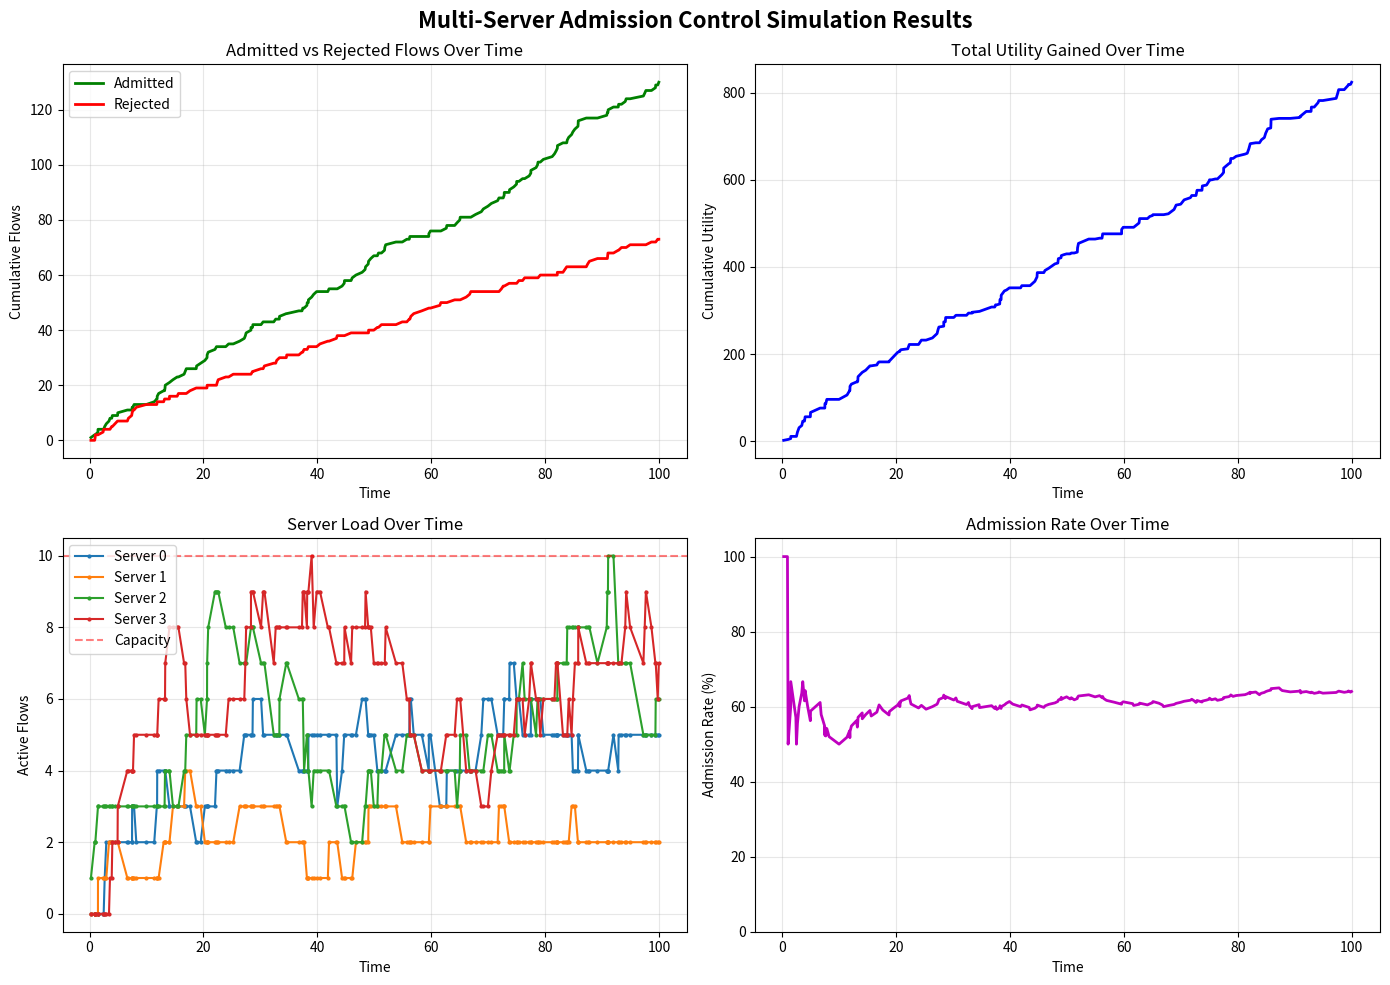

Source code (Python):

import random
from collections import defaultdict

import matplotlib.pyplot as plt
import numpy as np

# --- Simulation Parameters ---

# Number of servers in the system
NUM_SERVERS = 4
# Maximum number of flows a server can handle
SERVER_CAPACITY = 10
# Different classes of flows (e.g., video, IoT data, etc.)
FLOW_CLASSES = ['video', 'iot', 'gaming', 'voice']
# Average number of new flows arriving per time unit (for Poisson distribution)
FLOW_ARRIVAL_RATE = 2.0
# Average duration of a flow (for Exponential distribution)
MEAN_FLOW_DURATION = 15.0
# Total simulation time
SIMULATION_TIME = 100

# Admission Control Parameters
ADMISSION_THRESHOLD = 0.85  # Load threshold for selective admission

# --- Core Classes ---


class Flow:
    """Represents an information flow to be processed."""

    def __init__(self, flow_id, flow_class, creation_time, priority=None):
        self.id = flow_id
        self.flow_class = flow_class
        self.creation_time = creation_time
        # Duration is drawn from an exponential distribution
        self.duration = np.random.exponential(MEAN_FLOW_DURATION)
        # Priority for admission decisions (higher is more important)
        self.priority = priority if priority is not None else random.uniform(
            1.0, 10.0)

    def __repr__(self):
        return f"Flow(id={self.id}, class='{self.flow_class}', duration={self.duration:.2f}, priority={self.priority:.2f})"


class Application:
    """Represents an application running on a server that can process flows."""

    def __init__(self, name, supported_flow_classes: list[str], utility_per_flow):
        self.name = name
        self.supported_flow_classes: list[str] = supported_flow_classes
        self.utility_per_flow = utility_per_flow

    def get_utility(self, flow: Flow):
        """Calculates the utility of processing a given flow."""
        if flow.flow_class in self.supported_flow_classes:
            return self.utility_per_flow
        return 0

    def __repr__(self):
        return f"App(name='{self.name}', supports={self.supported_flow_classes})"


class Server:
    """Represents a server that hosts applications and processes flows."""

    def __init__(self, server_id, capacity):
        self.id = server_id
        self.capacity = capacity
        self.active_flows = {}  # flow_id -> (flow_obj, end_time)
        self.applications = []

    def current_load(self):
        """Returns the number of active flows."""
        return len(self.active_flows)

    def get_active_flow_objects(self):
        """Returns list of active flow objects."""
        return [flow for flow, _ in self.active_flows.values()]

    def add_application(self, app):
        """Adds an application to the server."""
        self.applications.append(app)

    def get_utility_for_flow(self, flow):
        """Finds the best utility this server's applications can offer for a flow."""
        if not self.applications:
            return 0
        return max(app.get_utility(flow) for app in self.applications)

    def get_total_utility(self):
        """Calculate total utility from all active flows."""
        total = 0
        for flow, _ in self.active_flows.values():
            total += self.get_utility_for_flow(flow)
        return total

    def add_flow(self, flow, current_time):
        """Adds a flow to the server's active processes."""
        end_time = current_time + flow.duration
        self.active_flows[flow.id] = (flow, end_time)

    def update_active_flows(self, current_time):
        """Removes flows that have completed."""
        completed_flows = [
            flow_id for flow_id, (_, end_time) in self.active_flows.items()
            if current_time >= end_time
        ]
        for flow_id in completed_flows:
            del self.active_flows[flow_id]
        return len(completed_flows)

    def __repr__(self):
        return f"Server(id={self.id}, load={self.current_load()}/{self.capacity})"


class UtilityBasedAdmissionController:
    """Utility and priority-based admission control for multi-server systems."""

    def __init__(self, admission_threshold=ADMISSION_THRESHOLD):
        """
        Args:
            admission_threshold: Load threshold (0-1) for selective admission
        """
        self.admission_threshold = admission_threshold

    def admit(self, flow: Flow, server: Server) -> bool:
        """
        Decides whether to admit a flow based on:
        1. Server capacity constraints
        2. Flow priority
        3. Expected utility gain
        4. Current server load
        """
        # Check basic capacity
        if server.current_load() >= server.capacity:
            return False

        # Calculate expected utility if admitted
        utility = server.get_utility_for_flow(flow)

        # Always reject flows with no utility
        if utility <= 0:
            return False

        # Priority-based admission: prefer high-priority flows when near capacity
        load_ratio = server.current_load() / server.capacity

        if load_ratio > self.admission_threshold:
            # Near capacity: be selective based on priority
            # Only admit high-priority flows (priority > 5.0)
            return flow.priority >= 5.0
        else:
            # Below threshold: admit flows with positive utility
            return True


class AreaTrafficGenerator:
    """Generates incoming flows for an area."""

    def __init__(self):
        self.flow_counter = 0

    def generate_events(self, total_time):
        """Generates a timeline of flow arrival events."""
        events = []
        current_time = 0
        while current_time < total_time:
            # Time to next arrival from Poisson process
            time_to_next = np.random.exponential(1.0 / FLOW_ARRIVAL_RATE)
            current_time += time_to_next
            if current_time < total_time:
                self.flow_counter += 1
                flow_class = random.choice(FLOW_CLASSES)
                flow = Flow(self.flow_counter, flow_class, current_time)
                events.append((current_time, 'arrival', flow))
        return events


class RandomizedLoadBalancer:
    """Sends flows to servers randomly."""

    def __init__(self, servers):
        self.servers = servers

    def select_server(self, flow):
        """Selects a server at random."""
        return random.choice(self.servers)


# --- Simulation ---

class Simulation:
    """Runs the event-driven simulation for multi-server admission control."""

    def __init__(self):
        # 1. Create Servers
        self.servers = [Server(i, SERVER_CAPACITY) for i in range(NUM_SERVERS)]

        # 2. Create and distribute applications (example setup)
        app1 = Application("VideoAnalytics", ['video', 'gaming'], 10)
        app2 = Application("IoTSensor", ['iot'], 5)
        app3 = Application("GeneralPurpose", FLOW_CLASSES, 2)

        # Distribute apps to servers (e.g., some specialization)
        self.servers[0].add_application(app1)
        self.servers[1].add_application(app2)
        self.servers[2].add_application(app3)
        self.servers[3].add_application(app1)
        self.servers[3].add_application(app2)

        # 3. Initialize other components
        self.traffic_generator = AreaTrafficGenerator()
        self.load_balancer = RandomizedLoadBalancer(self.servers)
        self.admission_controller = UtilityBasedAdmissionController()

        # Simulation stats
        self.total_admitted = 0
        self.total_rejected = 0
        self.total_utility = 0

        # Metrics tracking for visualization
        self.time_series = []
        self.admitted_series = []
        self.rejected_series = []
        self.utility_series = []
        self.server_load_series = defaultdict(list)  # server_id -> [loads]

    def run(self):
        """Executes the simulation."""
        print("--- Starting Simulation ---")
        print(f"Servers: {self.servers}")
        print(f"Apps distributed.")

        # Generate all flow arrival events upfront
        arrival_events = self.traffic_generator.generate_events(
            SIMULATION_TIME)

        # The main event loop
        for event_time, event_type, event_data in arrival_events:

            # First, process any flow completions that happened before this event
            for server in self.servers:
                server.update_active_flows(event_time)

            # Process the arrival event
            if event_type == 'arrival':
                flow = event_data
                print(f"\nTime {event_time:.2f}: New flow arrival {flow}")

                # 1. Load Balancer selects a server
                target_server = self.load_balancer.select_server(flow)
                print(
                    f"  -> Routed to Server {target_server.id} (load: {target_server.current_load}/{target_server.capacity})")

                # 2. Admission Control makes a decision
                if self.admission_controller.admit(flow, target_server):
                    # 3. If admitted, add flow to server and update utility
                    utility = target_server.get_utility_for_flow(flow)
                    target_server.add_flow(flow, event_time)

                    self.total_admitted += 1
                    self.total_utility += utility

                    print(
                        f"  -> ADMITTED. Utility: {utility:.2f}, Priority: {flow.priority:.2f}, "
                        f"Load: {target_server.current_load()}")
                else:
                    # 4. If rejected, log it
                    self.total_rejected += 1
                    print(
                        f"  -> REJECTED. Priority: {flow.priority:.2f}, Utility would be: {target_server.get_utility_for_flow(flow)}")

                # 5. Record metrics
                self._record_metrics(event_time)

        # Final cleanup for flows that finish after the last arrival
        for server in self.servers:
            server.update_active_flows(SIMULATION_TIME)

        print("\n--- Simulation Finished ---")
        total_flows = self.total_admitted + self.total_rejected
        print(f"Total flows generated: {total_flows}")
        print(f"Admitted: {self.total_admitted}")
        print(f"Rejected: {self.total_rejected}")
        print(f"Total Utility: {self.total_utility:.2f}")

        if total_flows > 0:
            rejection_rate = (self.total_rejected / total_flows) * 100
            avg_utility = self.total_utility / \
                self.total_admitted if self.total_admitted > 0 else 0
            print(f"Rejection Rate: {rejection_rate:.2f}%")
            print(f"Average Utility per Flow: {avg_utility:.2f}")

    def _record_metrics(self, current_time):
        """Record simulation metrics for plotting."""
        self.time_series.append(current_time)
        self.admitted_series.append(self.total_admitted)
        self.rejected_series.append(self.total_rejected)
        self.utility_series.append(self.total_utility)

        # Record server loads
        for server in self.servers:
            self.server_load_series[server.id].append(server.current_load())

    def plot_results(self):
        """Generate visualization of simulation results."""
        if not self.time_series:
            print("No metrics to plot.")
            return

        fig, axes = plt.subplots(2, 2, figsize=(14, 10))
        fig.suptitle('Multi-Server Admission Control Simulation Results',
                     fontsize=16, fontweight='bold')

        # Plot 1: Admitted vs Rejected Flows
        axes[0, 0].plot(self.time_series, self.admitted_series,
                        'g-', label='Admitted', linewidth=2)
        axes[0, 0].plot(self.time_series, self.rejected_series,
                        'r-', label='Rejected', linewidth=2)
        axes[0, 0].set_xlabel('Time')
        axes[0, 0].set_ylabel('Cumulative Flows')
        axes[0, 0].set_title('Admitted vs Rejected Flows Over Time')
        axes[0, 0].legend()
        axes[0, 0].grid(True, alpha=0.3)

        # Plot 2: Cumulative Utility
        axes[0, 1].plot(self.time_series, self.utility_series,
                        'b-', linewidth=2)
        axes[0, 1].set_xlabel('Time')
        axes[0, 1].set_ylabel('Cumulative Utility')
        axes[0, 1].set_title('Total Utility Gained Over Time')
        axes[0, 1].grid(True, alpha=0.3)

        # Plot 3: Server Loads
        for server_id, loads in self.server_load_series.items():
            axes[1, 0].plot(self.time_series, loads,
                            label=f'Server {server_id}', linewidth=1.5, marker='o', markersize=2)
        axes[1, 0].axhline(y=SERVER_CAPACITY, color='r',
                           linestyle='--', alpha=0.5, label='Capacity')
        axes[1, 0].set_xlabel('Time')
        axes[1, 0].set_ylabel('Active Flows')
        axes[1, 0].set_title('Server Load Over Time')
        axes[1, 0].legend()
        axes[1, 0].grid(True, alpha=0.3)

        # Plot 4: Admission Rate
        if len(self.time_series) > 1:
            total_flows = [a + r for a, r in zip(
                self.admitted_series, self.rejected_series)]
            admission_rates = [a / t * 100 if t > 0 else 0 for a,
                               t in zip(self.admitted_series, total_flows)]
            axes[1, 1].plot(self.time_series, admission_rates,
                            'm-', linewidth=2)
            axes[1, 1].set_xlabel('Time')
            axes[1, 1].set_ylabel('Admission Rate (%)')
            axes[1, 1].set_title('Admission Rate Over Time')
            axes[1, 1].grid(True, alpha=0.3)
            axes[1, 1].set_ylim([0, 105])

        plt.tight_layout()
        plt.savefig('admission_control_results.png',
                    dpi=300, bbox_inches='tight')
        print("\nPlots saved to 'admission_control_results.png'")
        plt.show()


if __name__ == "__main__":
    # To make results reproducible for a demo
    random.seed(42)
    np.random.seed(42)

    print("=" * 70)
    print("Multi-Server Admission Control Simulation")
    print("=" * 70)
    print(f"\nConfiguration:")
    print(
        f"  Servers: {NUM_SERVERS}, Capacity: {SERVER_CAPACITY} flows/server")
    print(
        f"  Arrival Rate: {FLOW_ARRIVAL_RATE}, Mean Duration: {MEAN_FLOW_DURATION}")
    print(f"  Admission Threshold: {ADMISSION_THRESHOLD}")
    print(f"  Simulation Time: {SIMULATION_TIME}\\n")

    sim = Simulation()
    sim.run()

    # Generate visualization
    print("\n--- Generating Plots ---")
    sim.plot_results()
